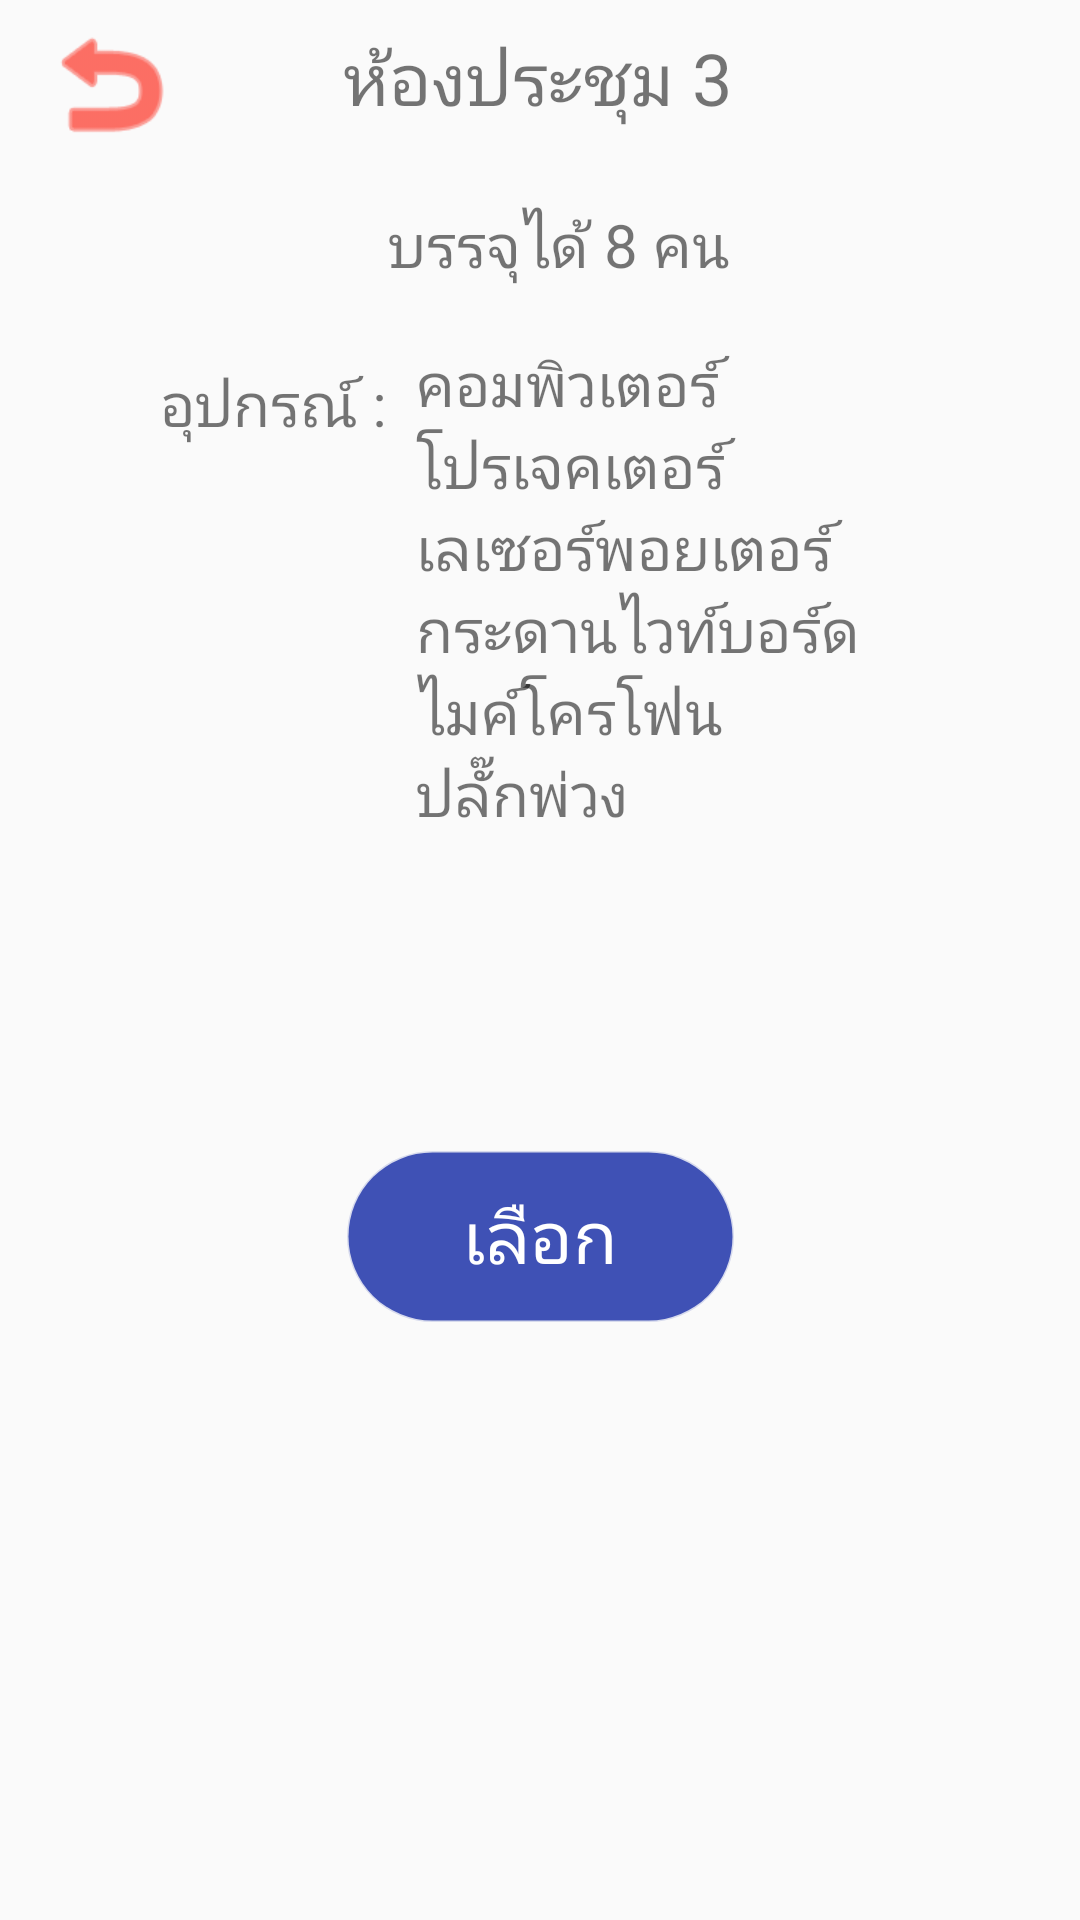

Here is an Android app screen rendered from its layout file. Give the layout XML and the strings, colors and styles it references.
<!-- AndroidManifest.xml: application theme Theme.MyK -->
<!-- res/layout/activity_data3.xml -->
<?xml version="1.0" encoding="utf-8"?>
<androidx.constraintlayout.widget.ConstraintLayout xmlns:android="http://schemas.android.com/apk/res/android"
    xmlns:app="http://schemas.android.com/apk/res-auto"
    xmlns:tools="http://schemas.android.com/tools"
    android:layout_width="match_parent"
    android:layout_height="match_parent"
    tools:context=".Data3">

    <Button
        android:id="@+id/button2"
        android:layout_width="129dp"
        android:layout_height="57dp"
        android:background="@drawable/login_bg"
        android:backgroundTint="#3F51B5"
        android:text="เลือก"
        android:textColor="#FFFFFF"
        android:textSize="24sp"
        app:layout_constraintBottom_toBottomOf="parent"
        app:layout_constraintEnd_toEndOf="parent"
        app:layout_constraintStart_toStartOf="parent"
        app:layout_constraintTop_toTopOf="parent"
        app:layout_constraintVertical_bias="0.658" />

    <Button
        android:id="@+id/button7"
        android:layout_width="47dp"
        android:layout_height="48dp"
        android:layout_marginTop="4dp"
        android:background="@android:drawable/ic_menu_revert"
        android:backgroundTint="#FD1100"
        app:layout_constraintEnd_toEndOf="parent"
        app:layout_constraintHorizontal_bias="0.043"
        app:layout_constraintStart_toStartOf="parent"
        app:layout_constraintTop_toTopOf="parent" />

    <TextView
        android:id="@+id/textView"
        android:layout_width="wrap_content"
        android:layout_height="wrap_content"
        android:text="ห้องประชุม 3"
        android:textSize="24sp"
        app:layout_constraintBottom_toTopOf="@+id/button2"
        app:layout_constraintEnd_toEndOf="parent"
        app:layout_constraintHorizontal_bias="0.497"
        app:layout_constraintStart_toStartOf="parent"
        app:layout_constraintTop_toTopOf="parent"
        app:layout_constraintVertical_bias="0.028" />

    <TextView
        android:id="@+id/textView2"
        android:layout_width="wrap_content"
        android:layout_height="wrap_content"
        android:text="บรรจุได้ 8 คน"
        android:textSize="20sp"
        app:layout_constraintBottom_toTopOf="@+id/button2"
        app:layout_constraintEnd_toEndOf="parent"
        app:layout_constraintHorizontal_bias="0.526"
        app:layout_constraintStart_toStartOf="parent"
        app:layout_constraintTop_toBottomOf="@+id/textView"
        app:layout_constraintVertical_bias="0.08" />

    <TextView
        android:id="@+id/textView3"
        android:layout_width="wrap_content"
        android:layout_height="wrap_content"
        android:text="อุปกรณ์ :"
        android:textSize="20sp"
        app:layout_constraintBottom_toBottomOf="parent"
        app:layout_constraintEnd_toEndOf="parent"
        app:layout_constraintHorizontal_bias="0.188"
        app:layout_constraintStart_toStartOf="parent"
        app:layout_constraintTop_toTopOf="parent"
        app:layout_constraintVertical_bias="0.197" />

    <TextView
        android:id="@+id/textView4"
        android:layout_width="182dp"
        android:layout_height="210dp"
        android:text="คอมพิวเตอร์ โปรเจคเตอร์        เลเซอร์พอยเตอร์กระดานไวท์บอร์ดไมค์โครโฟน            ปลั๊กพ่วง       "
        android:textSize="20sp"
        app:layout_constraintBottom_toBottomOf="parent"
        app:layout_constraintEnd_toEndOf="parent"
        app:layout_constraintHorizontal_bias="0.2"
        app:layout_constraintStart_toEndOf="@+id/textView3"
        app:layout_constraintTop_toTopOf="parent"
        app:layout_constraintVertical_bias="0.266" />
</androidx.constraintlayout.widget.ConstraintLayout>
<!-- resources referenced by this layout -->
<resources>
  <!-- drawable login_bg (drawable) -->
  <?xml version="1.0" encoding="utf-8"?>
  <ripple xmlns:android="http://schemas.android.com/apk/res/android" android:color="#00cc99">
  <item>
      <shape android:shape="rectangle">
          <stroke android:color="#30000000" android:width="1dp">
          </stroke>
  
          <gradient android:startColor="#063f89"
              android:centerColor="#063f89"
              android:endColor="#063f89"
              android:angle="180">
          </gradient>
  
          <corners android:radius="50dp">
          </corners>
      </shape>
  </item>
  </ripple>
  <style name="Theme.MyK" parent="Theme.AppCompat.Light.NoActionBar">
          
          <item name="colorPrimary">@color/purple_500</item>
          <item name="colorPrimaryVariant">@color/purple_700</item>
          <item name="colorOnPrimary">@color/white</item>
          
          <item name="colorSecondary">@color/teal_200</item>
          <item name="colorSecondaryVariant">@color/teal_700</item>
          <item name="colorOnSecondary">@color/black</item>
          
          <item name="android:statusBarColor">?attr/colorPrimaryVariant</item>
          
      </style>
  <!-- not gathered from this repository: default colours our renderer supplied (Android Studio template values) -->
  <color name="purple_500">#FF6200EE</color>
  <color name="purple_700">#FF3700B3</color>
  <color name="teal_200">#FF03DAC5</color>
  <color name="teal_700">#FF018786</color>
  <color name="black">#FF000000</color>
  <color name="white">#FFFFFFFF</color>
</resources>
